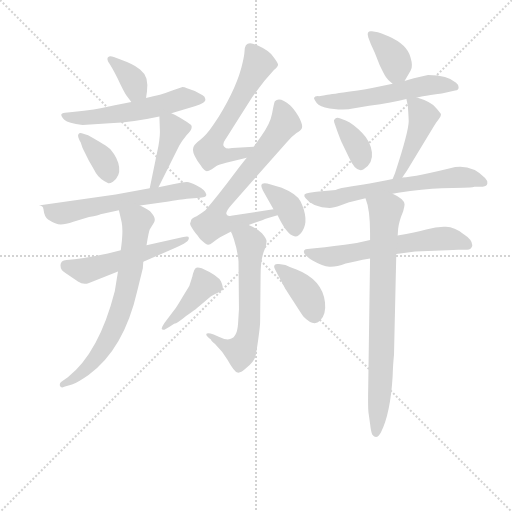
t = 0.00 s
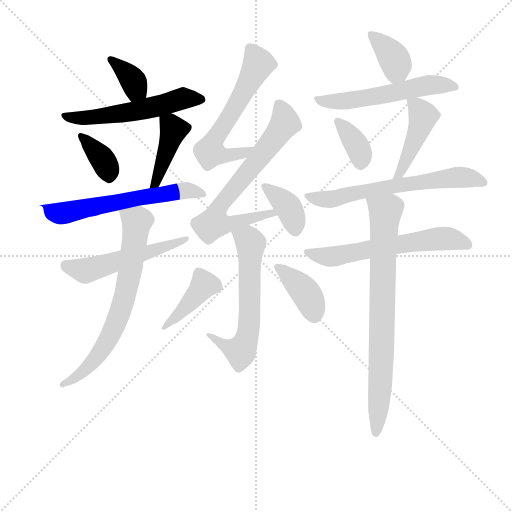
t = 2.69 s
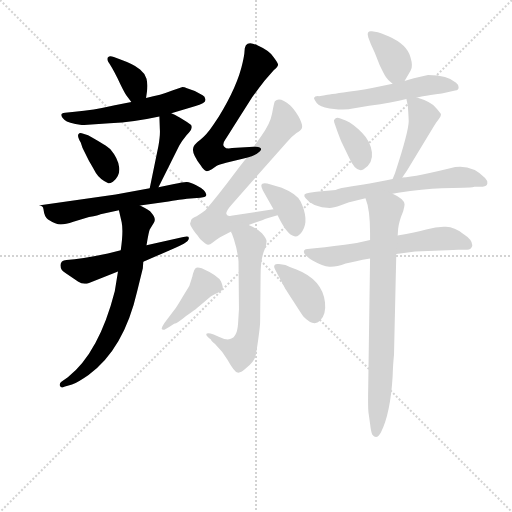
t = 5.38 s
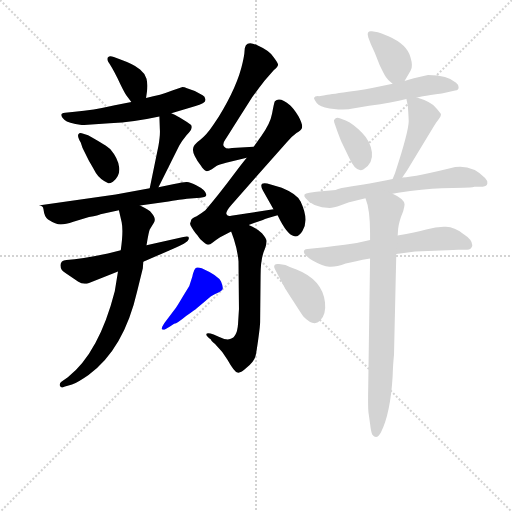
t = 8.08 s
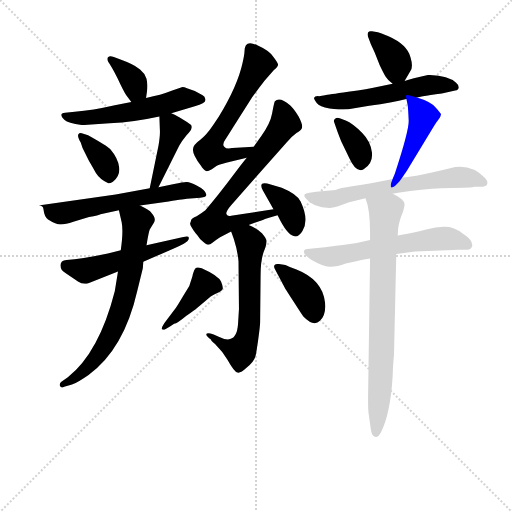
t = 10.77 s
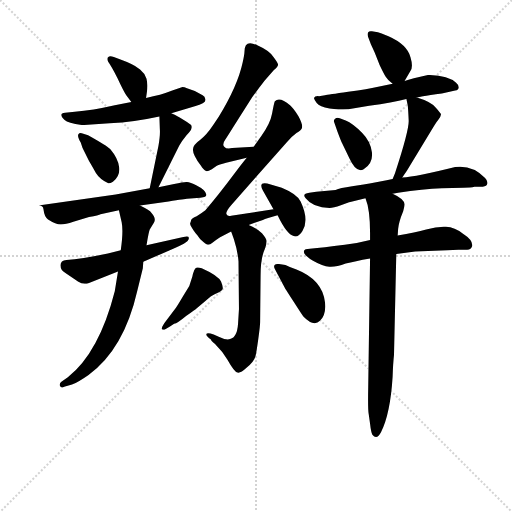
t = 13.46 s

The animated SVG that drew these frames (rendered in a browser with its animation timeline set to each time). Animation: 20 CSS @keyframes rules; one cycle of 13.46 s.

<svg version="1.1" viewBox="0 0 1024 1024" xmlns="http://www.w3.org/2000/svg">
  <g stroke="lightgray" stroke-dasharray="1,1" stroke-width="1" transform="scale(4, 4)">
    <line x1="0" y1="0" x2="256" y2="256"></line>
    <line x1="256" y1="0" x2="0" y2="256"></line>
    <line x1="128" y1="0" x2="128" y2="256"></line>
    <line x1="0" y1="128" x2="256" y2="128"></line>
  </g>
<g transform="scale(0.92, -0.92) translate(60, -900)">
   <style type="text/css">
    @keyframes keyframes0 {
      from {
       stroke: blue;
       stroke-dashoffset: 364;
       stroke-width: 128;
       }
       54% {
       animation-timing-function: step-end;
       stroke: blue;
       stroke-dashoffset: 0;
       stroke-width: 128;
       }
       to {
       stroke: black;
       stroke-width: 1024;
       }
       }
       #make-me-a-hanzi-animation-0 {
         animation: keyframes0 0.546224s both;
         animation-delay: 0.000000s;
         animation-timing-function: linear;
       }
    @keyframes keyframes1 {
      from {
       stroke: blue;
       stroke-dashoffset: 558;
       stroke-width: 128;
       }
       64% {
       animation-timing-function: step-end;
       stroke: blue;
       stroke-dashoffset: 0;
       stroke-width: 128;
       }
       to {
       stroke: black;
       stroke-width: 1024;
       }
       }
       #make-me-a-hanzi-animation-1 {
         animation: keyframes1 0.704102s both;
         animation-delay: 0.546224s;
         animation-timing-function: linear;
       }
    @keyframes keyframes2 {
      from {
       stroke: blue;
       stroke-dashoffset: 365;
       stroke-width: 128;
       }
       54% {
       animation-timing-function: step-end;
       stroke: blue;
       stroke-dashoffset: 0;
       stroke-width: 128;
       }
       to {
       stroke: black;
       stroke-width: 1024;
       }
       }
       #make-me-a-hanzi-animation-2 {
         animation: keyframes2 0.547038s both;
         animation-delay: 1.250326s;
         animation-timing-function: linear;
       }
    @keyframes keyframes3 {
      from {
       stroke: blue;
       stroke-dashoffset: 419;
       stroke-width: 128;
       }
       58% {
       animation-timing-function: step-end;
       stroke: blue;
       stroke-dashoffset: 0;
       stroke-width: 128;
       }
       to {
       stroke: black;
       stroke-width: 1024;
       }
       }
       #make-me-a-hanzi-animation-3 {
         animation: keyframes3 0.590983s both;
         animation-delay: 1.797363s;
         animation-timing-function: linear;
       }
    @keyframes keyframes4 {
      from {
       stroke: blue;
       stroke-dashoffset: 613;
       stroke-width: 128;
       }
       67% {
       animation-timing-function: step-end;
       stroke: blue;
       stroke-dashoffset: 0;
       stroke-width: 128;
       }
       to {
       stroke: black;
       stroke-width: 1024;
       }
       }
       #make-me-a-hanzi-animation-4 {
         animation: keyframes4 0.748861s both;
         animation-delay: 2.388346s;
         animation-timing-function: linear;
       }
    @keyframes keyframes5 {
      from {
       stroke: blue;
       stroke-dashoffset: 531;
       stroke-width: 128;
       }
       63% {
       animation-timing-function: step-end;
       stroke: blue;
       stroke-dashoffset: 0;
       stroke-width: 128;
       }
       to {
       stroke: black;
       stroke-width: 1024;
       }
       }
       #make-me-a-hanzi-animation-5 {
         animation: keyframes5 0.682129s both;
         animation-delay: 3.137207s;
         animation-timing-function: linear;
       }
    @keyframes keyframes6 {
      from {
       stroke: blue;
       stroke-dashoffset: 698;
       stroke-width: 128;
       }
       69% {
       animation-timing-function: step-end;
       stroke: blue;
       stroke-dashoffset: 0;
       stroke-width: 128;
       }
       to {
       stroke: black;
       stroke-width: 1024;
       }
       }
       #make-me-a-hanzi-animation-6 {
         animation: keyframes6 0.818034s both;
         animation-delay: 3.819336s;
         animation-timing-function: linear;
       }
    @keyframes keyframes7 {
      from {
       stroke: blue;
       stroke-dashoffset: 599;
       stroke-width: 128;
       }
       66% {
       animation-timing-function: step-end;
       stroke: blue;
       stroke-dashoffset: 0;
       stroke-width: 128;
       }
       to {
       stroke: black;
       stroke-width: 1024;
       }
       }
       #make-me-a-hanzi-animation-7 {
         animation: keyframes7 0.737467s both;
         animation-delay: 4.637370s;
         animation-timing-function: linear;
       }
    @keyframes keyframes8 {
      from {
       stroke: blue;
       stroke-dashoffset: 701;
       stroke-width: 128;
       }
       70% {
       animation-timing-function: step-end;
       stroke: blue;
       stroke-dashoffset: 0;
       stroke-width: 128;
       }
       to {
       stroke: black;
       stroke-width: 1024;
       }
       }
       #make-me-a-hanzi-animation-8 {
         animation: keyframes8 0.820475s both;
         animation-delay: 5.374837s;
         animation-timing-function: linear;
       }
    @keyframes keyframes9 {
      from {
       stroke: blue;
       stroke-dashoffset: 370;
       stroke-width: 128;
       }
       55% {
       animation-timing-function: step-end;
       stroke: blue;
       stroke-dashoffset: 0;
       stroke-width: 128;
       }
       to {
       stroke: black;
       stroke-width: 1024;
       }
       }
       #make-me-a-hanzi-animation-9 {
         animation: keyframes9 0.551107s both;
         animation-delay: 6.195313s;
         animation-timing-function: linear;
       }
    @keyframes keyframes10 {
      from {
       stroke: blue;
       stroke-dashoffset: 612;
       stroke-width: 128;
       }
       67% {
       animation-timing-function: step-end;
       stroke: blue;
       stroke-dashoffset: 0;
       stroke-width: 128;
       }
       to {
       stroke: black;
       stroke-width: 1024;
       }
       }
       #make-me-a-hanzi-animation-10 {
         animation: keyframes10 0.748047s both;
         animation-delay: 6.746419s;
         animation-timing-function: linear;
       }
    @keyframes keyframes11 {
      from {
       stroke: blue;
       stroke-dashoffset: 412;
       stroke-width: 128;
       }
       57% {
       animation-timing-function: step-end;
       stroke: blue;
       stroke-dashoffset: 0;
       stroke-width: 128;
       }
       to {
       stroke: black;
       stroke-width: 1024;
       }
       }
       #make-me-a-hanzi-animation-11 {
         animation: keyframes11 0.585286s both;
         animation-delay: 7.494466s;
         animation-timing-function: linear;
       }
    @keyframes keyframes12 {
      from {
       stroke: blue;
       stroke-dashoffset: 392;
       stroke-width: 128;
       }
       56% {
       animation-timing-function: step-end;
       stroke: blue;
       stroke-dashoffset: 0;
       stroke-width: 128;
       }
       to {
       stroke: black;
       stroke-width: 1024;
       }
       }
       #make-me-a-hanzi-animation-12 {
         animation: keyframes12 0.569010s both;
         animation-delay: 8.079753s;
         animation-timing-function: linear;
       }
    @keyframes keyframes13 {
      from {
       stroke: blue;
       stroke-dashoffset: 371;
       stroke-width: 128;
       }
       55% {
       animation-timing-function: step-end;
       stroke: blue;
       stroke-dashoffset: 0;
       stroke-width: 128;
       }
       to {
       stroke: black;
       stroke-width: 1024;
       }
       }
       #make-me-a-hanzi-animation-13 {
         animation: keyframes13 0.551921s both;
         animation-delay: 8.648763s;
         animation-timing-function: linear;
       }
    @keyframes keyframes14 {
      from {
       stroke: blue;
       stroke-dashoffset: 560;
       stroke-width: 128;
       }
       65% {
       animation-timing-function: step-end;
       stroke: blue;
       stroke-dashoffset: 0;
       stroke-width: 128;
       }
       to {
       stroke: black;
       stroke-width: 1024;
       }
       }
       #make-me-a-hanzi-animation-14 {
         animation: keyframes14 0.705729s both;
         animation-delay: 9.200684s;
         animation-timing-function: linear;
       }
    @keyframes keyframes15 {
      from {
       stroke: blue;
       stroke-dashoffset: 362;
       stroke-width: 128;
       }
       54% {
       animation-timing-function: step-end;
       stroke: blue;
       stroke-dashoffset: 0;
       stroke-width: 128;
       }
       to {
       stroke: black;
       stroke-width: 1024;
       }
       }
       #make-me-a-hanzi-animation-15 {
         animation: keyframes15 0.544596s both;
         animation-delay: 9.906413s;
         animation-timing-function: linear;
       }
    @keyframes keyframes16 {
      from {
       stroke: blue;
       stroke-dashoffset: 446;
       stroke-width: 128;
       }
       59% {
       animation-timing-function: step-end;
       stroke: blue;
       stroke-dashoffset: 0;
       stroke-width: 128;
       }
       to {
       stroke: black;
       stroke-width: 1024;
       }
       }
       #make-me-a-hanzi-animation-16 {
         animation: keyframes16 0.612956s both;
         animation-delay: 10.451009s;
         animation-timing-function: linear;
       }
    @keyframes keyframes17 {
      from {
       stroke: blue;
       stroke-dashoffset: 636;
       stroke-width: 128;
       }
       67% {
       animation-timing-function: step-end;
       stroke: blue;
       stroke-dashoffset: 0;
       stroke-width: 128;
       }
       to {
       stroke: black;
       stroke-width: 1024;
       }
       }
       #make-me-a-hanzi-animation-17 {
         animation: keyframes17 0.767578s both;
         animation-delay: 11.063965s;
         animation-timing-function: linear;
       }
    @keyframes keyframes18 {
      from {
       stroke: blue;
       stroke-dashoffset: 608;
       stroke-width: 128;
       }
       66% {
       animation-timing-function: step-end;
       stroke: blue;
       stroke-dashoffset: 0;
       stroke-width: 128;
       }
       to {
       stroke: black;
       stroke-width: 1024;
       }
       }
       #make-me-a-hanzi-animation-18 {
         animation: keyframes18 0.744792s both;
         animation-delay: 11.831543s;
         animation-timing-function: linear;
       }
    @keyframes keyframes19 {
      from {
       stroke: blue;
       stroke-dashoffset: 779;
       stroke-width: 128;
       }
       72% {
       animation-timing-function: step-end;
       stroke: blue;
       stroke-dashoffset: 0;
       stroke-width: 128;
       }
       to {
       stroke: black;
       stroke-width: 1024;
       }
       }
       #make-me-a-hanzi-animation-19 {
         animation: keyframes19 0.883952s both;
         animation-delay: 12.576335s;
         animation-timing-function: linear;
       }
</style>
<path d="M 257.5 687.0 L 259.5 701.0 Q 261.5 717.0 258.5 729.0 Q 254.5 741.0 244.5 749.0 Q 234.5 757.0 225.5 761.0 Q 216.5 765.0 200.5 771.0 L 187.5 776.0 Q 178.5 779.0 175.5 776.0 Q 171.5 773.0 175.5 765.0 Q 181.5 757.0 195.5 730.0 Q 208.5 702.0 214.5 693.0 L 225.5 678.0 C 243.5 654.0 253.5 657.0 257.5 687.0 Z" fill="lightgray"></path> 
<path d="M 312.5 654.0 L 363.5 669.0 Q 388.5 676.0 386.5 684.0 Q 385.5 691.0 380.5 693.0 L 363.5 702.0 L 346.5 708.0 Q 337.5 712.0 333.5 710.0 L 314.5 703.0 Q 289.5 693.0 257.5 687.0 L 225.5 678.0 L 189.5 671.0 Q 141.5 660.0 102.5 657.0 L 81.5 655.0 Q 65.5 654.0 80.5 639.0 Q 87.5 632.0 119.5 628.0 L 178.5 632.0 Q 231.5 635.0 286.5 647.0 L 312.5 654.0 Z" fill="lightgray"></path> 
<path d="M 119.5 610.0 Q 112.5 612.0 110.5 608.0 Q 107.5 604.0 115.5 590.0 L 119.5 578.0 L 133.5 550.0 Q 135.5 547.0 148.5 524.0 Q 156.5 511.0 174.5 502.0 Q 177.5 500.0 185.5 505.0 Q 201.5 517.0 199.0 536.5 Q 196.5 556.0 179.5 576.0 Q 172.5 583.0 131.5 606.0 L 119.5 610.0 Z" fill="lightgray"></path> 
<path d="M 284.5 493.0 L 329.5 583.0 Q 335.5 594.0 345.5 606.0 Q 351.5 612.0 353.5 615.0 Q 355.5 618.0 356.5 622.0 Q 357.5 625.0 355.5 628.0 Q 352.5 631.0 346.5 635.0 L 331.5 644.0 Q 322.5 650.0 312.5 654.0 C 285.5 666.0 285.5 666.0 286.5 647.0 L 287.5 619.0 Q 288.5 607.0 284.5 583.0 L 265.5 491.0 C 259.5 462.0 271.5 466.0 284.5 493.0 Z" fill="lightgray"></path> 
<path d="M 244.5 453.0 L 306.5 462.0 Q 343.5 468.0 346.5 468.0 L 375.5 470.0 Q 389.5 471.0 388.5 477.0 Q 387.5 487.0 367.5 497.0 Q 353.5 504.0 346.5 504.5 Q 339.5 505.0 318.5 500.0 L 284.5 493.0 L 265.5 491.0 L 191.5 477.0 L 23.5 453.0 Q 33.5 454.0 34.5 445.0 Q 36.5 428.0 44.5 423.0 Q 61.5 412.0 72.0 412.0 Q 82.5 412.0 99.5 418.0 L 133.5 428.0 Q 155.5 432.0 158.5 434.0 L 198.5 443.0 L 244.5 453.0 Z" fill="lightgray"></path> 
<path d="M 84.5 335.0 Q 71.5 334.0 71.5 323.5 Q 71.5 313.0 81.5 307.0 L 109.5 288.0 Q 121.5 280.0 133.5 285.0 L 196.5 310.0 L 251.5 331.0 L 290.5 348.0 Q 324.5 362.0 339.5 370.0 Q 351.5 377.0 350.5 383.0 Q 350.5 388.0 338.5 385.0 L 258.5 367.0 L 202.5 356.0 L 174.5 349.0 Q 119.5 337.0 84.5 335.0 Z" fill="lightgray"></path> 
<path d="M 196.5 310.0 L 189.5 267.0 Q 155.5 134.0 87.5 80.0 L 73.5 70.0 Q 68.5 66.0 70.5 61.0 Q 72.5 56.0 79.5 59.0 L 96.5 64.0 Q 109.5 69.0 132.5 85.0 Q 209.5 141.0 238.5 268.0 L 250.5 317.0 L 251.5 331.0 L 258.5 367.0 Q 263.5 397.0 265.5 401.0 L 274.5 416.0 Q 280.5 425.0 268.5 438.0 Q 266.5 442.0 244.5 453.0 C 217.5 467.0 191.5 472.0 198.5 443.0 L 204.5 417.0 Q 208.5 397.0 202.5 356.0 L 196.5 310.0 Z" fill="lightgray"></path> 
<path d="M 491.5 581.0 L 444.5 578.0 Q 432.5 575.0 427.5 581.0 Q 422.5 586.0 429.5 596.0 Q 433.5 602.0 448.5 626.0 L 488.5 689.0 Q 498.5 703.0 515.5 725.0 L 535.5 748.0 Q 544.5 755.0 544.5 760.0 Q 543.5 764.0 534.5 776.0 Q 525.5 790.0 500.5 801.0 Q 471.5 816.0 471.5 788.0 Q 471.5 782.0 467.5 764.0 Q 456.5 713.0 415.5 646.0 L 403.5 628.0 Q 389.5 607.0 375.5 596.0 Q 358.5 584.0 359.5 574.0 Q 359.5 563.0 376.5 540.0 Q 377.5 539.0 378.5 537.0 Q 385.5 529.0 388.5 528.0 Q 391.5 527.0 400.5 532.0 L 410.5 539.0 Q 415.5 542.0 431.5 546.0 L 476.5 557.0 C 505.5 564.0 521.5 583.0 491.5 581.0 Z" fill="lightgray"></path> 
<path d="M 534.5 445.0 L 442.5 431.0 Q 434.5 429.0 432.5 434.0 Q 429.5 439.0 442.5 454.0 L 563.5 591.0 Q 573.5 603.0 584.5 611.0 Q 594.5 617.0 596.5 622.0 Q 598.5 630.0 588.5 648.0 Q 577.5 665.0 570.5 671.0 Q 548.5 690.0 537.5 680.0 Q 535.5 676.0 531.5 653.0 Q 527.5 631.0 508.5 605.0 L 491.5 581.0 L 476.5 557.0 Q 465.5 544.0 448.5 521.0 Q 430.5 497.0 415.5 478.0 Q 400.5 459.0 386.5 443.0 Q 377.5 436.0 367.5 430.0 Q 356.5 425.0 355.5 422.0 Q 354.5 417.0 353.5 415.0 Q 352.5 412.0 356.5 406.0 Q 360.5 399.0 362.5 397.0 Q 364.5 394.0 369.5 388.0 Q 373.5 382.0 375.5 380.0 Q 388.5 368.0 392.5 368.0 Q 396.5 368.0 402.5 373.0 Q 409.5 378.0 418.5 384.0 L 442.5 397.0 L 480.5 411.0 L 511.5 422.0 Q 518.5 425.0 543.5 432.0 C 572.5 440.0 564.5 450.0 534.5 445.0 Z" fill="lightgray"></path> 
<path d="M 543.5 432.0 L 549.5 420.0 Q 578.5 366.0 597.5 398.0 Q 612.5 422.0 593.5 462.0 Q 586.5 478.0 552.5 492.0 L 528.5 499.0 Q 499.5 508.0 511.5 486.0 L 534.5 445.0 L 543.5 432.0 Z" fill="lightgray"></path> 
<path d="M 442.5 397.0 L 448.5 380.0 Q 456.5 355.0 458.5 332.0 L 459.5 228.0 L 457.5 196.0 Q 454.5 148.0 415.5 168.0 L 404.5 173.0 Q 390.5 178.0 388.5 174.0 Q 387.5 169.0 398.5 162.0 Q 398.5 159.0 407.5 152.0 Q 424.5 135.0 434.5 118.0 Q 449.5 91.0 456.5 90.0 Q 462.5 88.0 476.5 101.0 Q 492.5 114.0 495.5 126.0 Q 497.5 134.0 501.5 163.0 Q 505.5 192.0 505.5 200.0 L 506.5 301.0 Q 506.5 339.0 515.5 358.0 Q 519.5 367.0 519.5 376.0 Q 519.5 381.0 509.5 393.0 Q 499.5 403.0 480.5 411.0 C 453.5 424.0 432.5 425.0 442.5 397.0 Z" fill="lightgray"></path> 
<path d="M 318.5 196.0 Q 325.5 197.0 344.5 213.0 Q 365.5 228.0 366.5 229.0 L 395.5 253.0 Q 399.5 257.0 412.5 263.0 Q 422.5 267.0 424.0 271.5 Q 425.5 276.0 420.5 288.0 Q 414.5 301.0 378.5 317.0 Q 368.5 320.0 365.5 317.5 Q 362.5 315.0 359.5 305.0 Q 358.5 301.0 358.5 300.0 L 351.5 278.0 L 338.5 257.0 Q 325.5 235.0 322.5 231.0 L 297.5 198.0 Q 291.5 189.0 291.5 185.0 Q 293.5 183.0 297.5 183.0 L 309.5 190.0 L 318.5 196.0 Z" fill="lightgray"></path> 
<path d="M 560.5 272.0 Q 562.5 269.0 579.5 242.5 Q 596.5 216.0 599.5 212.0 Q 621.5 189.0 635.5 202.5 Q 649.5 216.0 646.5 243.0 Q 640.5 292.0 584.5 314.0 Q 570.5 319.0 560.5 324.0 L 546.5 326.0 Q 539.5 327.0 537.0 324.0 Q 534.5 321.0 537.5 315.0 L 560.5 272.0 Z" fill="lightgray"></path> 
<path d="M 819.5 724.0 L 832.5 746.0 Q 838.5 755.0 832.5 775.0 Q 825.5 803.0 784.5 821.0 Q 766.5 829.0 761.5 830.0 L 748.5 832.0 Q 742.5 833.0 740.5 830.0 Q 737.5 826.0 740.5 819.0 L 746.5 803.0 Q 752.5 790.0 754.5 786.0 L 765.5 758.0 Q 774.5 739.0 778.5 733.0 Q 782.5 726.0 793.5 718.0 C 808.5 706.0 808.5 706.0 819.5 724.0 Z" fill="lightgray"></path> 
<path d="M 846.5 688.0 L 859.5 691.0 Q 872.5 693.0 900.5 697.0 L 929.5 703.0 Q 937.5 705.0 937.0 710.5 Q 936.5 716.0 931.5 720.0 Q 913.5 737.0 870.5 737.0 Q 834.5 729.0 819.5 724.0 L 793.5 718.0 L 759.5 711.0 Q 741.5 707.0 697.0 700.5 Q 652.5 694.0 646.5 693.0 L 633.5 691.0 Q 624.5 692.0 622.5 687.0 Q 623.5 682.0 628.5 676.0 Q 634.5 668.0 656.5 664.0 L 675.5 662.0 Q 698.5 662.0 700.5 663.0 L 742.5 670.0 Q 793.5 677.0 823.5 685.0 L 846.5 688.0 Z" fill="lightgray"></path> 
<path d="M 683.5 589.0 L 699.5 556.0 Q 714.5 523.0 730.5 532.0 Q 751.5 545.0 748.5 569.0 Q 745.5 593.0 727.5 611.0 Q 706.5 632.0 691.5 638.0 L 678.5 643.0 Q 672.5 645.0 668.5 642.0 Q 664.5 639.0 666.5 634.0 L 673.5 614.0 Q 682.5 590.0 683.5 589.0 Z" fill="lightgray"></path> 
<path d="M 814.5 514.0 L 824.5 529.0 L 883.5 626.0 Q 889.5 636.0 892.5 639.0 Q 899.5 648.0 898.5 652.0 Q 897.5 655.0 887.5 666.0 Q 876.5 679.0 846.5 688.0 C 821.5 696.0 821.5 696.0 823.5 685.0 L 826.5 670.0 Q 827.5 660.0 828.5 637.0 Q 828.5 614.0 798.5 523.0 L 793.5 511.0 C 781.5 483.0 797.5 489.0 814.5 514.0 Z" fill="lightgray"></path> 
<path d="M 793.5 479.0 L 805.5 481.0 Q 859.5 490.0 900.5 491.0 L 947.5 492.0 Q 963.5 492.0 971.5 494.0 L 989.5 494.0 Q 998.5 495.0 999.5 501.0 Q 1000.5 507.0 994.5 513.0 Q 967.5 542.0 929.5 537.0 Q 845.5 516.0 814.5 514.0 L 793.5 511.0 L 780.5 508.0 L 743.5 501.0 Q 736.5 500.0 730.5 499.0 L 705.5 495.0 Q 678.5 491.0 669.5 487.0 L 627.5 483.0 L 612.5 481.0 Q 595.5 479.0 604.5 469.0 Q 620.5 448.0 656.5 448.0 Q 664.5 448.0 681.0 454.0 Q 697.5 460.0 701.5 461.0 L 734.5 469.0 L 793.5 479.0 Z" fill="lightgray"></path> 
<path d="M 744.5 378.0 L 715.5 372.0 Q 660.5 364.0 629.5 361.0 L 613.5 359.0 Q 607.5 359.0 604.5 358.0 Q 591.5 351.0 620.5 333.0 Q 641.5 321.0 656.0 320.0 Q 670.5 319.0 691.5 327.0 Q 710.5 332.0 744.5 338.0 L 801.5 348.0 L 842.5 353.0 L 912.5 356.0 L 936.5 357.0 L 955.5 357.0 Q 964.5 357.0 966.5 365.0 Q 968.5 378.0 946.5 392.0 Q 928.5 406.0 909.5 407.0 Q 890.5 408.0 866.5 401.0 Q 843.5 394.0 804.5 388.0 L 744.5 378.0 Z" fill="lightgray"></path> 
<path d="M 734.5 469.0 Q 744.5 445.0 744.5 393.0 L 744.5 378.0 L 744.5 338.0 L 740.5 59.0 Q 739.5 10.0 741.5 0.0 L 744.5 -21.0 Q 746.5 -39.0 749.5 -45.0 Q 759.5 -57.0 768.5 -39.0 Q 788.5 1.0 793.5 81.0 Q 794.5 110.0 796.5 128.0 L 801.5 348.0 L 804.5 388.0 L 805.5 402.0 Q 806.5 417.0 816.5 441.0 Q 819.5 452.0 819.5 456.0 Q 818.5 468.0 793.5 479.0 C 767.5 493.0 725.5 498.0 734.5 469.0 Z" fill="lightgray"></path> 
      <clipPath id="make-me-a-hanzi-clip-0">
      <path d="M 257.5 687.0 L 259.5 701.0 Q 261.5 717.0 258.5 729.0 Q 254.5 741.0 244.5 749.0 Q 234.5 757.0 225.5 761.0 Q 216.5 765.0 200.5 771.0 L 187.5 776.0 Q 178.5 779.0 175.5 776.0 Q 171.5 773.0 175.5 765.0 Q 181.5 757.0 195.5 730.0 Q 208.5 702.0 214.5 693.0 L 225.5 678.0 C 243.5 654.0 253.5 657.0 257.5 687.0 Z" fill="lightgray"></path>
      </clipPath>
      <path clip-path="url(#make-me-a-hanzi-clip-0)" d="M 181.5 771.0 L 230.5 723.0 L 235.5 705.0 L 228.5 686.0 " fill="none" id="make-me-a-hanzi-animation-0" stroke-dasharray="236 472" stroke-linecap="round"></path>

      <clipPath id="make-me-a-hanzi-clip-1">
      <path d="M 312.5 654.0 L 363.5 669.0 Q 388.5 676.0 386.5 684.0 Q 385.5 691.0 380.5 693.0 L 363.5 702.0 L 346.5 708.0 Q 337.5 712.0 333.5 710.0 L 314.5 703.0 Q 289.5 693.0 257.5 687.0 L 225.5 678.0 L 189.5 671.0 Q 141.5 660.0 102.5 657.0 L 81.5 655.0 Q 65.5 654.0 80.5 639.0 Q 87.5 632.0 119.5 628.0 L 178.5 632.0 Q 231.5 635.0 286.5 647.0 L 312.5 654.0 Z" fill="lightgray"></path>
      </clipPath>
      <path clip-path="url(#make-me-a-hanzi-clip-1)" d="M 80.5 647.0 L 153.5 647.0 L 244.5 660.0 L 336.5 686.0 L 377.5 684.0 " fill="none" id="make-me-a-hanzi-animation-1" stroke-dasharray="430 860" stroke-linecap="round"></path>

      <clipPath id="make-me-a-hanzi-clip-2">
      <path d="M 119.5 610.0 Q 112.5 612.0 110.5 608.0 Q 107.5 604.0 115.5 590.0 L 119.5 578.0 L 133.5 550.0 Q 135.5 547.0 148.5 524.0 Q 156.5 511.0 174.5 502.0 Q 177.5 500.0 185.5 505.0 Q 201.5 517.0 199.0 536.5 Q 196.5 556.0 179.5 576.0 Q 172.5 583.0 131.5 606.0 L 119.5 610.0 Z" fill="lightgray"></path>
      </clipPath>
      <path clip-path="url(#make-me-a-hanzi-clip-2)" d="M 115.5 605.0 L 163.5 554.0 L 176.5 517.0 " fill="none" id="make-me-a-hanzi-animation-2" stroke-dasharray="237 474" stroke-linecap="round"></path>

      <clipPath id="make-me-a-hanzi-clip-3">
      <path d="M 284.5 493.0 L 329.5 583.0 Q 335.5 594.0 345.5 606.0 Q 351.5 612.0 353.5 615.0 Q 355.5 618.0 356.5 622.0 Q 357.5 625.0 355.5 628.0 Q 352.5 631.0 346.5 635.0 L 331.5 644.0 Q 322.5 650.0 312.5 654.0 C 285.5 666.0 285.5 666.0 286.5 647.0 L 287.5 619.0 Q 288.5 607.0 284.5 583.0 L 265.5 491.0 C 259.5 462.0 271.5 466.0 284.5 493.0 Z" fill="lightgray"></path>
      </clipPath>
      <path clip-path="url(#make-me-a-hanzi-clip-3)" d="M 295.5 640.0 L 309.5 630.0 L 316.5 615.0 L 278.5 502.0 L 269.5 498.0 " fill="none" id="make-me-a-hanzi-animation-3" stroke-dasharray="291 582" stroke-linecap="round"></path>

      <clipPath id="make-me-a-hanzi-clip-4">
      <path d="M 244.5 453.0 L 306.5 462.0 Q 343.5 468.0 346.5 468.0 L 375.5 470.0 Q 389.5 471.0 388.5 477.0 Q 387.5 487.0 367.5 497.0 Q 353.5 504.0 346.5 504.5 Q 339.5 505.0 318.5 500.0 L 284.5 493.0 L 265.5 491.0 L 191.5 477.0 L 23.5 453.0 Q 33.5 454.0 34.5 445.0 Q 36.5 428.0 44.5 423.0 Q 61.5 412.0 72.0 412.0 Q 82.5 412.0 99.5 418.0 L 133.5 428.0 Q 155.5 432.0 158.5 434.0 L 198.5 443.0 L 244.5 453.0 Z" fill="lightgray"></path>
      </clipPath>
      <path clip-path="url(#make-me-a-hanzi-clip-4)" d="M 31.5 452.0 L 55.5 438.0 L 71.5 436.0 L 330.5 485.0 L 379.5 478.0 " fill="none" id="make-me-a-hanzi-animation-4" stroke-dasharray="485 970" stroke-linecap="round"></path>

      <clipPath id="make-me-a-hanzi-clip-5">
      <path d="M 84.5 335.0 Q 71.5 334.0 71.5 323.5 Q 71.5 313.0 81.5 307.0 L 109.5 288.0 Q 121.5 280.0 133.5 285.0 L 196.5 310.0 L 251.5 331.0 L 290.5 348.0 Q 324.5 362.0 339.5 370.0 Q 351.5 377.0 350.5 383.0 Q 350.5 388.0 338.5 385.0 L 258.5 367.0 L 202.5 356.0 L 174.5 349.0 Q 119.5 337.0 84.5 335.0 Z" fill="lightgray"></path>
      </clipPath>
      <path clip-path="url(#make-me-a-hanzi-clip-5)" d="M 82.5 324.0 L 129.5 312.0 L 344.5 382.0 " fill="none" id="make-me-a-hanzi-animation-5" stroke-dasharray="403 806" stroke-linecap="round"></path>

      <clipPath id="make-me-a-hanzi-clip-6">
      <path d="M 196.5 310.0 L 189.5 267.0 Q 155.5 134.0 87.5 80.0 L 73.5 70.0 Q 68.5 66.0 70.5 61.0 Q 72.5 56.0 79.5 59.0 L 96.5 64.0 Q 109.5 69.0 132.5 85.0 Q 209.5 141.0 238.5 268.0 L 250.5 317.0 L 251.5 331.0 L 258.5 367.0 Q 263.5 397.0 265.5 401.0 L 274.5 416.0 Q 280.5 425.0 268.5 438.0 Q 266.5 442.0 244.5 453.0 C 217.5 467.0 191.5 472.0 198.5 443.0 L 204.5 417.0 Q 208.5 397.0 202.5 356.0 L 196.5 310.0 Z" fill="lightgray"></path>
      </clipPath>
      <path clip-path="url(#make-me-a-hanzi-clip-6)" d="M 207.5 438.0 L 236.5 415.0 L 214.5 265.0 L 194.5 203.0 L 168.5 151.0 L 138.5 109.0 L 107.5 81.0 L 75.5 64.0 " fill="none" id="make-me-a-hanzi-animation-6" stroke-dasharray="570 1140" stroke-linecap="round"></path>

      <clipPath id="make-me-a-hanzi-clip-7">
      <path d="M 491.5 581.0 L 444.5 578.0 Q 432.5 575.0 427.5 581.0 Q 422.5 586.0 429.5 596.0 Q 433.5 602.0 448.5 626.0 L 488.5 689.0 Q 498.5 703.0 515.5 725.0 L 535.5 748.0 Q 544.5 755.0 544.5 760.0 Q 543.5 764.0 534.5 776.0 Q 525.5 790.0 500.5 801.0 Q 471.5 816.0 471.5 788.0 Q 471.5 782.0 467.5 764.0 Q 456.5 713.0 415.5 646.0 L 403.5 628.0 Q 389.5 607.0 375.5 596.0 Q 358.5 584.0 359.5 574.0 Q 359.5 563.0 376.5 540.0 Q 377.5 539.0 378.5 537.0 Q 385.5 529.0 388.5 528.0 Q 391.5 527.0 400.5 532.0 L 410.5 539.0 Q 415.5 542.0 431.5 546.0 L 476.5 557.0 C 505.5 564.0 521.5 583.0 491.5 581.0 Z" fill="lightgray"></path>
      </clipPath>
      <path clip-path="url(#make-me-a-hanzi-clip-7)" d="M 487.5 791.0 L 501.5 761.0 L 396.5 569.0 L 435.5 561.0 L 466.5 566.0 L 483.5 577.0 " fill="none" id="make-me-a-hanzi-animation-7" stroke-dasharray="471 942" stroke-linecap="round"></path>

      <clipPath id="make-me-a-hanzi-clip-8">
      <path d="M 534.5 445.0 L 442.5 431.0 Q 434.5 429.0 432.5 434.0 Q 429.5 439.0 442.5 454.0 L 563.5 591.0 Q 573.5 603.0 584.5 611.0 Q 594.5 617.0 596.5 622.0 Q 598.5 630.0 588.5 648.0 Q 577.5 665.0 570.5 671.0 Q 548.5 690.0 537.5 680.0 Q 535.5 676.0 531.5 653.0 Q 527.5 631.0 508.5 605.0 L 491.5 581.0 L 476.5 557.0 Q 465.5 544.0 448.5 521.0 Q 430.5 497.0 415.5 478.0 Q 400.5 459.0 386.5 443.0 Q 377.5 436.0 367.5 430.0 Q 356.5 425.0 355.5 422.0 Q 354.5 417.0 353.5 415.0 Q 352.5 412.0 356.5 406.0 Q 360.5 399.0 362.5 397.0 Q 364.5 394.0 369.5 388.0 Q 373.5 382.0 375.5 380.0 Q 388.5 368.0 392.5 368.0 Q 396.5 368.0 402.5 373.0 Q 409.5 378.0 418.5 384.0 L 442.5 397.0 L 480.5 411.0 L 511.5 422.0 Q 518.5 425.0 543.5 432.0 C 572.5 440.0 564.5 450.0 534.5 445.0 Z" fill="lightgray"></path>
      </clipPath>
      <path clip-path="url(#make-me-a-hanzi-clip-8)" d="M 545.5 673.0 L 558.5 631.0 L 414.5 448.0 L 404.5 415.0 L 443.5 414.0 L 527.5 438.0 L 534.5 435.0 " fill="none" id="make-me-a-hanzi-animation-8" stroke-dasharray="573 1146" stroke-linecap="round"></path>

      <clipPath id="make-me-a-hanzi-clip-9">
      <path d="M 543.5 432.0 L 549.5 420.0 Q 578.5 366.0 597.5 398.0 Q 612.5 422.0 593.5 462.0 Q 586.5 478.0 552.5 492.0 L 528.5 499.0 Q 499.5 508.0 511.5 486.0 L 534.5 445.0 L 543.5 432.0 Z" fill="lightgray"></path>
      </clipPath>
      <path clip-path="url(#make-me-a-hanzi-clip-9)" d="M 518.5 494.0 L 566.5 450.0 L 581.5 403.0 " fill="none" id="make-me-a-hanzi-animation-9" stroke-dasharray="242 484" stroke-linecap="round"></path>

      <clipPath id="make-me-a-hanzi-clip-10">
      <path d="M 442.5 397.0 L 448.5 380.0 Q 456.5 355.0 458.5 332.0 L 459.5 228.0 L 457.5 196.0 Q 454.5 148.0 415.5 168.0 L 404.5 173.0 Q 390.5 178.0 388.5 174.0 Q 387.5 169.0 398.5 162.0 Q 398.5 159.0 407.5 152.0 Q 424.5 135.0 434.5 118.0 Q 449.5 91.0 456.5 90.0 Q 462.5 88.0 476.5 101.0 Q 492.5 114.0 495.5 126.0 Q 497.5 134.0 501.5 163.0 Q 505.5 192.0 505.5 200.0 L 506.5 301.0 Q 506.5 339.0 515.5 358.0 Q 519.5 367.0 519.5 376.0 Q 519.5 381.0 509.5 393.0 Q 499.5 403.0 480.5 411.0 C 453.5 424.0 432.5 425.0 442.5 397.0 Z" fill="lightgray"></path>
      </clipPath>
      <path clip-path="url(#make-me-a-hanzi-clip-10)" d="M 450.5 395.0 L 481.5 377.0 L 484.5 369.0 L 479.5 175.0 L 463.5 136.0 L 435.5 145.0 L 397.5 170.0 " fill="none" id="make-me-a-hanzi-animation-10" stroke-dasharray="484 968" stroke-linecap="round"></path>

      <clipPath id="make-me-a-hanzi-clip-11">
      <path d="M 318.5 196.0 Q 325.5 197.0 344.5 213.0 Q 365.5 228.0 366.5 229.0 L 395.5 253.0 Q 399.5 257.0 412.5 263.0 Q 422.5 267.0 424.0 271.5 Q 425.5 276.0 420.5 288.0 Q 414.5 301.0 378.5 317.0 Q 368.5 320.0 365.5 317.5 Q 362.5 315.0 359.5 305.0 Q 358.5 301.0 358.5 300.0 L 351.5 278.0 L 338.5 257.0 Q 325.5 235.0 322.5 231.0 L 297.5 198.0 Q 291.5 189.0 291.5 185.0 Q 293.5 183.0 297.5 183.0 L 309.5 190.0 L 318.5 196.0 Z" fill="lightgray"></path>
      </clipPath>
      <path clip-path="url(#make-me-a-hanzi-clip-11)" d="M 412.5 274.0 L 383.5 281.0 L 329.5 216.0 L 296.5 191.0 " fill="none" id="make-me-a-hanzi-animation-11" stroke-dasharray="284 568" stroke-linecap="round"></path>

      <clipPath id="make-me-a-hanzi-clip-12">
      <path d="M 560.5 272.0 Q 562.5 269.0 579.5 242.5 Q 596.5 216.0 599.5 212.0 Q 621.5 189.0 635.5 202.5 Q 649.5 216.0 646.5 243.0 Q 640.5 292.0 584.5 314.0 Q 570.5 319.0 560.5 324.0 L 546.5 326.0 Q 539.5 327.0 537.0 324.0 Q 534.5 321.0 537.5 315.0 L 560.5 272.0 Z" fill="lightgray"></path>
      </clipPath>
      <path clip-path="url(#make-me-a-hanzi-clip-12)" d="M 542.5 320.0 L 606.5 261.0 L 623.5 215.0 " fill="none" id="make-me-a-hanzi-animation-12" stroke-dasharray="264 528" stroke-linecap="round"></path>

      <clipPath id="make-me-a-hanzi-clip-13">
      <path d="M 819.5 724.0 L 832.5 746.0 Q 838.5 755.0 832.5 775.0 Q 825.5 803.0 784.5 821.0 Q 766.5 829.0 761.5 830.0 L 748.5 832.0 Q 742.5 833.0 740.5 830.0 Q 737.5 826.0 740.5 819.0 L 746.5 803.0 Q 752.5 790.0 754.5 786.0 L 765.5 758.0 Q 774.5 739.0 778.5 733.0 Q 782.5 726.0 793.5 718.0 C 808.5 706.0 808.5 706.0 819.5 724.0 Z" fill="lightgray"></path>
      </clipPath>
      <path clip-path="url(#make-me-a-hanzi-clip-13)" d="M 746.5 825.0 L 797.5 772.0 L 802.5 757.0 L 797.5 732.0 " fill="none" id="make-me-a-hanzi-animation-13" stroke-dasharray="243 486" stroke-linecap="round"></path>

      <clipPath id="make-me-a-hanzi-clip-14">
      <path d="M 846.5 688.0 L 859.5 691.0 Q 872.5 693.0 900.5 697.0 L 929.5 703.0 Q 937.5 705.0 937.0 710.5 Q 936.5 716.0 931.5 720.0 Q 913.5 737.0 870.5 737.0 Q 834.5 729.0 819.5 724.0 L 793.5 718.0 L 759.5 711.0 Q 741.5 707.0 697.0 700.5 Q 652.5 694.0 646.5 693.0 L 633.5 691.0 Q 624.5 692.0 622.5 687.0 Q 623.5 682.0 628.5 676.0 Q 634.5 668.0 656.5 664.0 L 675.5 662.0 Q 698.5 662.0 700.5 663.0 L 742.5 670.0 Q 793.5 677.0 823.5 685.0 L 846.5 688.0 Z" fill="lightgray"></path>
      </clipPath>
      <path clip-path="url(#make-me-a-hanzi-clip-14)" d="M 629.5 684.0 L 650.5 678.0 L 684.5 679.0 L 879.5 717.0 L 928.5 712.0 " fill="none" id="make-me-a-hanzi-animation-14" stroke-dasharray="432 864" stroke-linecap="round"></path>

      <clipPath id="make-me-a-hanzi-clip-15">
      <path d="M 683.5 589.0 L 699.5 556.0 Q 714.5 523.0 730.5 532.0 Q 751.5 545.0 748.5 569.0 Q 745.5 593.0 727.5 611.0 Q 706.5 632.0 691.5 638.0 L 678.5 643.0 Q 672.5 645.0 668.5 642.0 Q 664.5 639.0 666.5 634.0 L 673.5 614.0 Q 682.5 590.0 683.5 589.0 Z" fill="lightgray"></path>
      </clipPath>
      <path clip-path="url(#make-me-a-hanzi-clip-15)" d="M 674.5 636.0 L 718.5 580.0 L 723.5 546.0 " fill="none" id="make-me-a-hanzi-animation-15" stroke-dasharray="234 468" stroke-linecap="round"></path>

      <clipPath id="make-me-a-hanzi-clip-16">
      <path d="M 814.5 514.0 L 824.5 529.0 L 883.5 626.0 Q 889.5 636.0 892.5 639.0 Q 899.5 648.0 898.5 652.0 Q 897.5 655.0 887.5 666.0 Q 876.5 679.0 846.5 688.0 C 821.5 696.0 821.5 696.0 823.5 685.0 L 826.5 670.0 Q 827.5 660.0 828.5 637.0 Q 828.5 614.0 798.5 523.0 L 793.5 511.0 C 781.5 483.0 797.5 489.0 814.5 514.0 Z" fill="lightgray"></path>
      </clipPath>
      <path clip-path="url(#make-me-a-hanzi-clip-16)" d="M 830.5 679.0 L 848.5 666.0 L 858.5 645.0 L 818.5 541.0 L 808.5 521.0 L 798.5 516.0 " fill="none" id="make-me-a-hanzi-animation-16" stroke-dasharray="318 636" stroke-linecap="round"></path>

      <clipPath id="make-me-a-hanzi-clip-17">
      <path d="M 793.5 479.0 L 805.5 481.0 Q 859.5 490.0 900.5 491.0 L 947.5 492.0 Q 963.5 492.0 971.5 494.0 L 989.5 494.0 Q 998.5 495.0 999.5 501.0 Q 1000.5 507.0 994.5 513.0 Q 967.5 542.0 929.5 537.0 Q 845.5 516.0 814.5 514.0 L 793.5 511.0 L 780.5 508.0 L 743.5 501.0 Q 736.5 500.0 730.5 499.0 L 705.5 495.0 Q 678.5 491.0 669.5 487.0 L 627.5 483.0 L 612.5 481.0 Q 595.5 479.0 604.5 469.0 Q 620.5 448.0 656.5 448.0 Q 664.5 448.0 681.0 454.0 Q 697.5 460.0 701.5 461.0 L 734.5 469.0 L 793.5 479.0 Z" fill="lightgray"></path>
      </clipPath>
      <path clip-path="url(#make-me-a-hanzi-clip-17)" d="M 615.5 471.0 L 668.5 468.0 L 790.5 495.0 L 923.5 514.0 L 968.5 512.0 L 989.5 504.0 " fill="none" id="make-me-a-hanzi-animation-17" stroke-dasharray="508 1016" stroke-linecap="round"></path>

      <clipPath id="make-me-a-hanzi-clip-18">
      <path d="M 744.5 378.0 L 715.5 372.0 Q 660.5 364.0 629.5 361.0 L 613.5 359.0 Q 607.5 359.0 604.5 358.0 Q 591.5 351.0 620.5 333.0 Q 641.5 321.0 656.0 320.0 Q 670.5 319.0 691.5 327.0 Q 710.5 332.0 744.5 338.0 L 801.5 348.0 L 842.5 353.0 L 912.5 356.0 L 936.5 357.0 L 955.5 357.0 Q 964.5 357.0 966.5 365.0 Q 968.5 378.0 946.5 392.0 Q 928.5 406.0 909.5 407.0 Q 890.5 408.0 866.5 401.0 Q 843.5 394.0 804.5 388.0 L 744.5 378.0 Z" fill="lightgray"></path>
      </clipPath>
      <path clip-path="url(#make-me-a-hanzi-clip-18)" d="M 609.5 351.0 L 660.5 342.0 L 816.5 371.0 L 911.5 382.0 L 955.5 368.0 " fill="none" id="make-me-a-hanzi-animation-18" stroke-dasharray="480 960" stroke-linecap="round"></path>

      <clipPath id="make-me-a-hanzi-clip-19">
      <path d="M 734.5 469.0 Q 744.5 445.0 744.5 393.0 L 744.5 378.0 L 744.5 338.0 L 740.5 59.0 Q 739.5 10.0 741.5 0.0 L 744.5 -21.0 Q 746.5 -39.0 749.5 -45.0 Q 759.5 -57.0 768.5 -39.0 Q 788.5 1.0 793.5 81.0 Q 794.5 110.0 796.5 128.0 L 801.5 348.0 L 804.5 388.0 L 805.5 402.0 Q 806.5 417.0 816.5 441.0 Q 819.5 452.0 819.5 456.0 Q 818.5 468.0 793.5 479.0 C 767.5 493.0 725.5 498.0 734.5 469.0 Z" fill="lightgray"></path>
      </clipPath>
      <path clip-path="url(#make-me-a-hanzi-clip-19)" d="M 742.5 466.0 L 777.5 440.0 L 768.5 91.0 L 758.5 -39.0 " fill="none" id="make-me-a-hanzi-animation-19" stroke-dasharray="651 1302" stroke-linecap="round"></path>

</g>
</svg>
